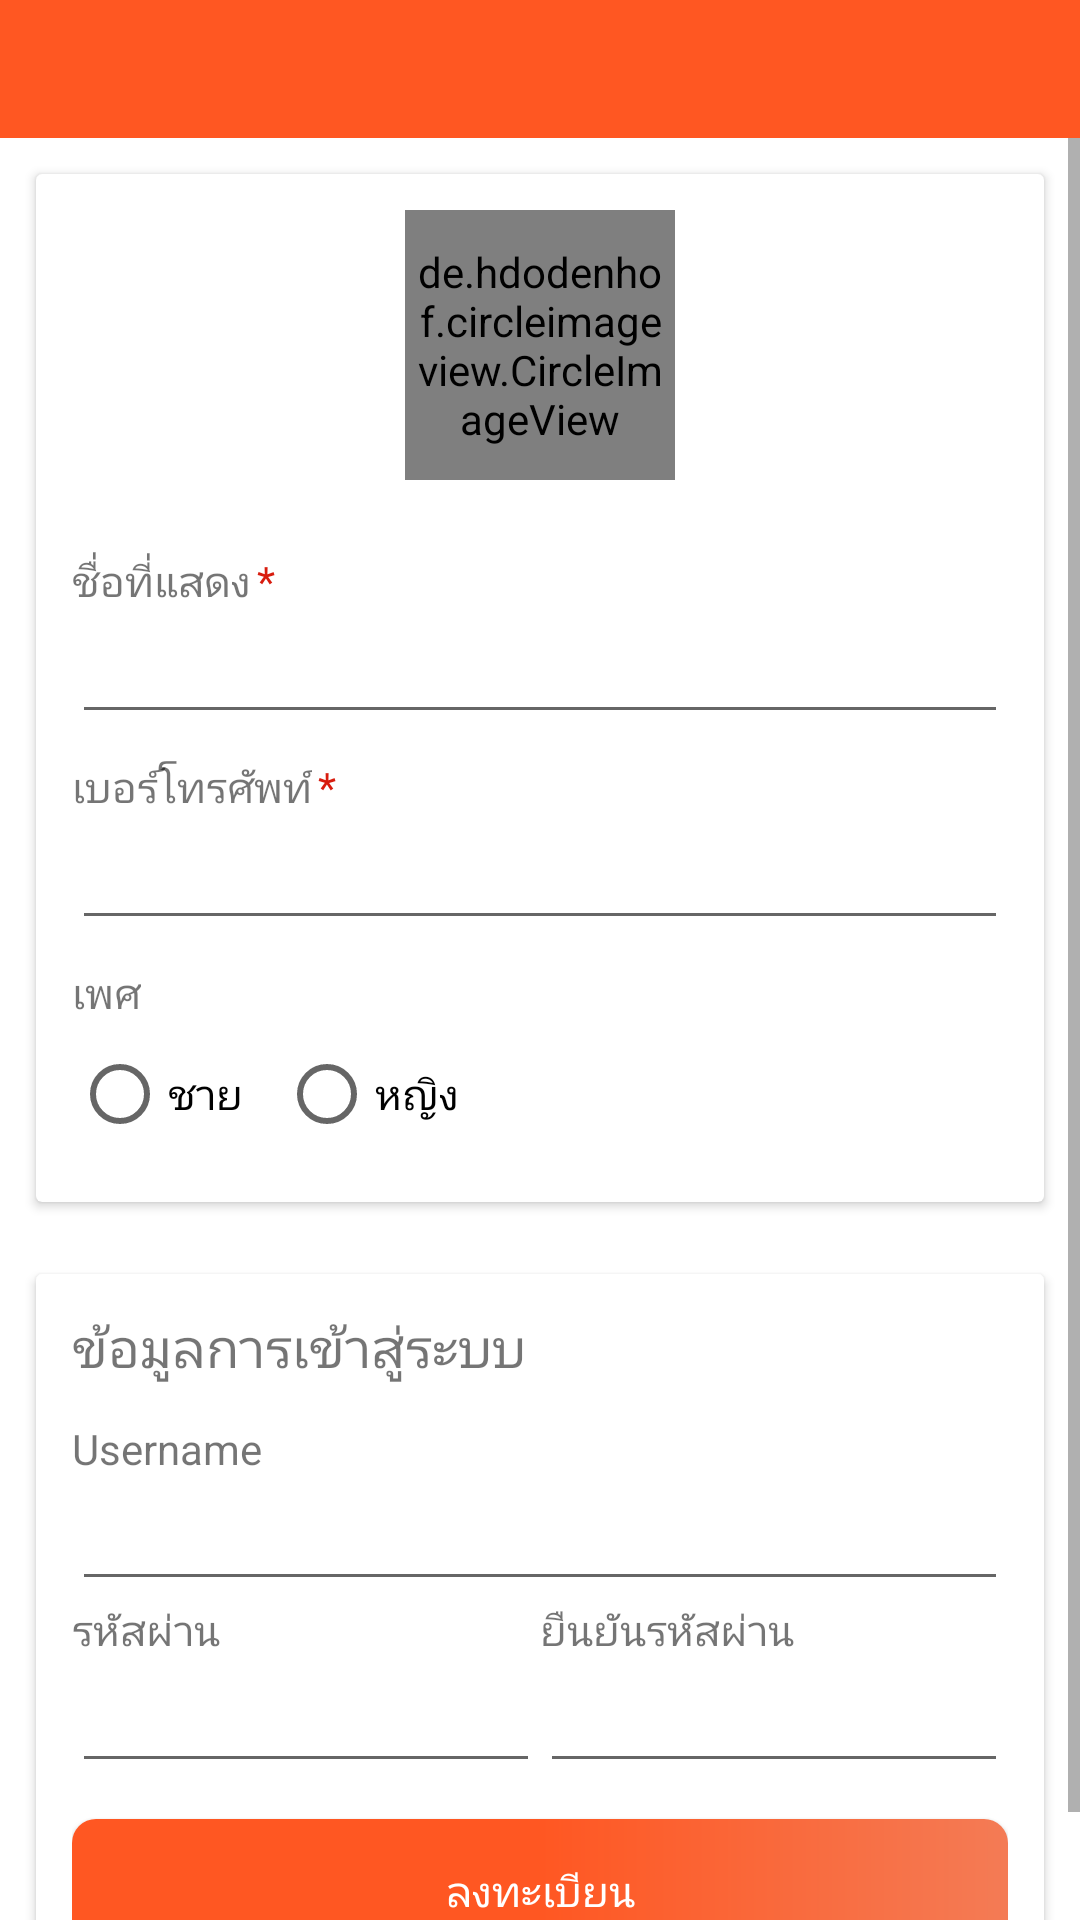

Android layout source for this screen:
<!-- AndroidManifest.xml: application theme Theme.EmergencManagement -->
<!-- res/layout/activity_register.xml -->
<?xml version="1.0" encoding="utf-8"?>
<androidx.constraintlayout.widget.ConstraintLayout xmlns:android="http://schemas.android.com/apk/res/android"
    xmlns:app="http://schemas.android.com/apk/res-auto"
    xmlns:tools="http://schemas.android.com/tools"
    android:layout_width="match_parent"
    android:layout_height="match_parent"
    tools:context=".view.activity.RegisterActivity">


    <LinearLayout
        android:layout_width="match_parent"
        android:layout_height="match_parent"
        android:orientation="vertical">

        <include layout="@layout/toolbar_title" />


        <ScrollView
            android:layout_width="match_parent"
            android:layout_height="match_parent"
            android:fillViewport="true">

            <LinearLayout
                android:layout_width="match_parent"
                android:layout_height="match_parent"
                android:orientation="vertical">

                <androidx.cardview.widget.CardView
                    android:layout_width="match_parent"
                    android:layout_height="wrap_content"
                    android:layout_margin="@dimen/dimen12">


                    <LinearLayout
                        android:layout_width="match_parent"
                        android:layout_height="match_parent"
                        android:layout_margin="@dimen/dimen12"
                        android:orientation="vertical">

                        <FrameLayout
                            android:layout_width="90dp"
                            android:layout_height="90dp"
                            android:layout_gravity="center"
                            android:onClick="actionChooseImg">

                            <TextView
                                android:layout_width="wrap_content"
                                android:layout_height="wrap_content"
                                android:layout_gravity="center"
                                android:text="เลือกรูป" />

                            <de.hdodenhof.circleimageview.CircleImageView
                                android:id="@+id/avatarIM"
                                android:layout_width="90dp"
                                android:layout_height="90dp"
                                android:layout_gravity="center"
                                android:background="@drawable/bg_cicle_img"
                                android:padding="2dp" />

                        </FrameLayout>



                        <LinearLayout
                            android:layout_marginTop="24dp"
                            android:layout_width="match_parent"
                            android:layout_height="wrap_content"
                            android:orientation="horizontal">

                            <TextView
                                android:layout_width="wrap_content"
                                android:layout_height="wrap_content"
                                android:text="ชื่อที่แสดง" />

                            <TextView
                                android:layout_width="wrap_content"
                                android:layout_height="wrap_content"
                                android:layout_marginLeft="2dp"
                                android:text="*"
                                android:textColor="@color/red" />


                        </LinearLayout>


                        <EditText
                            android:id="@+id/displayNameET"
                            android:layout_width="match_parent"
                            android:layout_height="wrap_content"
                            android:text="" />

                        <LinearLayout
                            android:layout_width="match_parent"
                            android:layout_height="wrap_content"
                            android:layout_marginTop="@dimen/dimen8"
                            android:orientation="horizontal">

                            <TextView
                                android:layout_width="wrap_content"
                                android:layout_height="wrap_content"
                                android:text="เบอร์โทรศัพท์" />

                            <TextView
                                android:layout_width="wrap_content"
                                android:layout_height="wrap_content"
                                android:layout_marginLeft="2dp"
                                android:text="*"
                                android:textColor="@color/red" />


                        </LinearLayout>

                        <EditText
                            android:id="@+id/telET"
                            android:layout_width="match_parent"
                            android:layout_height="wrap_content"
                            android:inputType="number"
                            android:text="" />



                        <TextView
                            android:layout_marginTop="@dimen/dimen8"
                            android:layout_width="wrap_content"
                            android:layout_height="wrap_content"
                            android:text="เพศ" />
                        <RadioGroup  android:layout_width="match_parent"
                            android:layout_height="wrap_content"
                            android:orientation="horizontal">
                            <RadioButton android:id="@+id/radio_male"
                                android:layout_width="wrap_content"
                                android:layout_height="wrap_content"
                                android:text="ชาย"
                                android:onClick="onRadioButtonClicked"/>
                            <RadioButton android:id="@+id/radio_female"
                                android:layout_marginLeft="@dimen/dimen12"
                                android:layout_width="wrap_content"
                                android:layout_height="wrap_content"
                                android:text="หญิง"
                                android:onClick="onRadioButtonClicked"/>
                        </RadioGroup>




                    </LinearLayout>


                </androidx.cardview.widget.CardView>
                <androidx.cardview.widget.CardView
                    android:layout_width="match_parent"
                    android:layout_height="wrap_content"
                    android:layout_margin="@dimen/dimen12">


                    <LinearLayout
                        android:layout_width="match_parent"
                        android:layout_height="match_parent"
                        android:layout_margin="@dimen/dimen12"
                        android:orientation="vertical">

                        <TextView
                            android:layout_width="match_parent"
                            android:layout_height="wrap_content"
                            android:text="ข้อมูลการเข้าสู่ระบบ"
                            android:textSize="@dimen/txt18" />

                        <TextView
                            android:layout_width="match_parent"
                            android:layout_height="wrap_content"
                            android:layout_marginTop="@dimen/dimen12"
                            android:text="Username" />

                        <EditText
                            android:id="@+id/userET"
                            android:layout_width="match_parent"
                            android:layout_height="wrap_content"
                            android:text="" />

                        <LinearLayout
                            android:layout_width="match_parent"
                            android:layout_height="wrap_content"
                            android:orientation="horizontal">

                            <LinearLayout
                                android:layout_width="0dp"
                                android:layout_height="wrap_content"
                                android:layout_weight="1"
                                android:orientation="vertical">

                                <TextView
                                    android:layout_width="match_parent"
                                    android:layout_height="wrap_content"
                                    android:text="รหัสผ่าน" />

                                <EditText
                                    android:id="@+id/passET"
                                    android:layout_width="match_parent"
                                    android:layout_height="wrap_content"
                                    android:text="" />
                            </LinearLayout>

                            <LinearLayout
                                android:layout_width="0dp"
                                android:layout_height="wrap_content"
                                android:layout_weight="1"
                                android:orientation="vertical">

                                <TextView
                                    android:layout_width="match_parent"
                                    android:layout_height="wrap_content"
                                    android:text="ยืนยันรหัสผ่าน" />

                                <EditText
                                    android:id="@+id/passCFET"
                                    android:layout_width="match_parent"
                                    android:layout_height="wrap_content"
                                    android:text="" />
                            </LinearLayout>


                        </LinearLayout>

                        <androidx.appcompat.widget.AppCompatButton
                            android:layout_width="match_parent"
                            android:layout_height="wrap_content"
                            android:layout_marginTop="@dimen/dimen12"
                            android:background="@drawable/bg_input_button_primary"
                            android:onClick="actionCommit"
                            android:text="ลงทะเบียน"
                            android:textColor="@color/white" />


                    </LinearLayout>
                </androidx.cardview.widget.CardView>


            </LinearLayout>


        </ScrollView>


    </LinearLayout>


</androidx.constraintlayout.widget.ConstraintLayout>
<!-- res/layout/toolbar_title.xml (included above) -->
<?xml version="1.0" encoding="utf-8"?>
<androidx.appcompat.widget.Toolbar
    android:layout_height="46dp"
    android:id="@+id/toolbar"
    android:layout_width="match_parent"
    android:minHeight="?attr/actionBarSize"
    android:theme="@style/ThemeOverlay.AppCompat.Dark"
    android:background="@color/colorPrimary"
    xmlns:android="http://schemas.android.com/apk/res/android"
    xmlns:app="http://schemas.android.com/apk/res-auto">








</androidx.appcompat.widget.Toolbar>
<!-- resources referenced by this layout -->
<resources>
  <color name="colorPrimary">#FF5722</color>
  <color name="red">#D81C0E</color>
  <color name="white">#FFFFFFFF</color>
  <dimen name="dimen12">12dp</dimen>
  <dimen name="dimen8">8dp</dimen>
  <dimen name="txt18">18sp</dimen>
  <!-- drawable bg_cicle_img (drawable) -->
  <?xml version="1.0" encoding="utf-8"?>
  <shape xmlns:android="http://schemas.android.com/apk/res/android"
      android:shape="oval">
      <stroke
          android:color="@color/colorPrimary"
          android:dashGap="@dimen/dimen8"
          android:dashWidth="@dimen/dimen8"
          android:width="2dp"
  
          />
  </shape>
  
  
  
  
  
  
  
  <!-- drawable bg_input_button_primary (drawable) -->
  <?xml version="1.0" encoding="utf-8"?>
  <ripple
      xmlns:android="http://schemas.android.com/apk/res/android"
      xmlns:tools="http://schemas.android.com/tools"
      android:color="#88FFFFFF"
      tools:targetApi="lollipop">
  
      <item>
          <shape
              android:shape="rectangle">
              <corners android:radius="8dp" />
  
              <gradient
                  android:startColor="@color/colorPrimary"
                  android:centerColor="@color/colorPrimary"
                  android:endColor="#F47B55"
                  android:angle="0"
                  />
  
          </shape>
      </item>
  
  </ripple>
  <style name="Theme.EmergencManagement" parent="Theme.MaterialComponents.DayNight.NoActionBar">
          
          <item name="colorPrimary">@color/purple_500</item>
          <item name="colorPrimaryVariant">@color/purple_700</item>
          <item name="colorOnPrimary">@color/white</item>
          
          <item name="colorSecondary">@color/teal_200</item>
          <item name="colorSecondaryVariant">@color/teal_700</item>
          <item name="colorOnSecondary">@color/black</item>
          
          <item name="android:statusBarColor" tools:targetApi="l">?attr/colorPrimaryVariant</item>
          
      </style>
  <color name="purple_500">#FF5722</color>
  <color name="purple_700">#FF5722</color>
  <color name="teal_200">#FF03DAC5</color>
  <color name="teal_700">#FF018786</color>
  <color name="black">#FF000000</color>
</resources>
